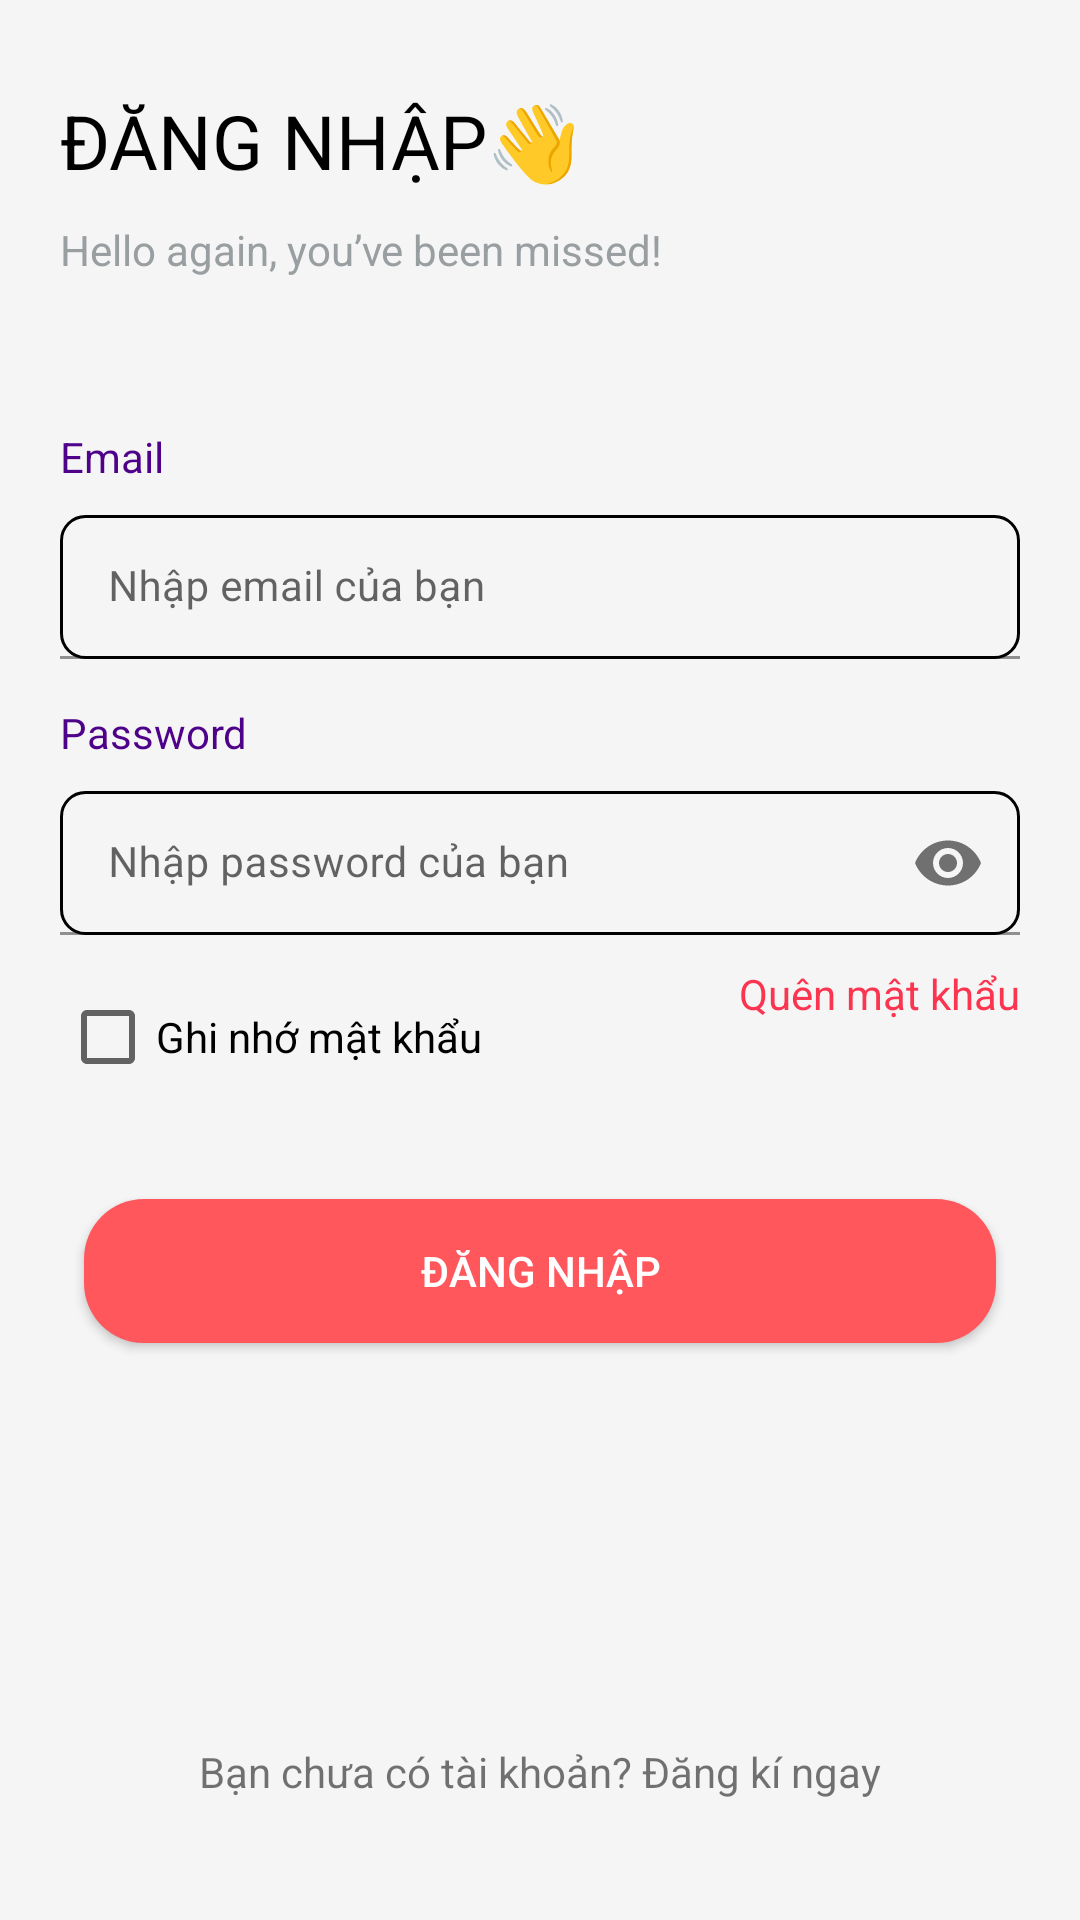

The Android layout XML behind this screen, and the referenced resources:
<!-- AndroidManifest.xml: application theme Theme.Project -->
<!-- res/layout/activity_login.xml -->
<?xml version="1.0" encoding="utf-8"?>
<androidx.constraintlayout.widget.ConstraintLayout xmlns:android="http://schemas.android.com/apk/res/android"
    xmlns:app="http://schemas.android.com/apk/res-auto"
    xmlns:tools="http://schemas.android.com/tools"
    android:layout_width="match_parent"
    android:layout_height="match_parent"
    android:background="#F5F5F5"
    tools:context=".ui.ActivityLogin">

    <TextView
        android:id="@+id/tvWellcome"
        android:layout_width="match_parent"
        android:layout_height="wrap_content"
        android:layout_marginHorizontal="@dimen/size_20dp"
        android:layout_marginTop="@dimen/size_30dp"
        android:text="ĐĂNG NHẬP👋"
        android:textColor="#000000"
        android:textSize="25sp"
        app:layout_constraintStart_toStartOf="parent"
        app:layout_constraintTop_toTopOf="parent" />

    <TextView
        android:id="@+id/tv_content"
        android:layout_width="match_parent"
        android:layout_height="wrap_content"
        android:layout_marginHorizontal="@dimen/size_20dp"
        android:layout_marginTop="@dimen/size_10dp"
        android:text="Hello again, you’ve been missed!"
        android:textColor="#999EA1"
        app:layout_constraintTop_toBottomOf="@id/tvWellcome" />

    <TextView
        android:id="@+id/tvEmail"
        android:layout_width="wrap_content"
        android:layout_height="wrap_content"
        android:layout_marginHorizontal="@dimen/size_20dp"
        android:layout_marginTop="@dimen/size_50dp"
        android:text="Email"
        android:textColor="#4E0189"
        app:layout_constraintStart_toStartOf="parent"
        app:layout_constraintTop_toBottomOf="@id/tv_content" />

    <com.google.android.material.textfield.TextInputLayout
        android:id="@+id/edtlayoutEmail"
        android:layout_width="match_parent"
        android:layout_height="wrap_content"
        android:hint="Nhập email của bạn "
        app:layout_constraintTop_toBottomOf="@id/tvEmail">

        <EditText
            android:id="@+id/edt_email"
            android:layout_width="match_parent"
            android:layout_height="48dp"
            android:layout_marginHorizontal="@dimen/size_20dp"
            android:layout_marginTop="@dimen/size_10dp"
            android:background="@drawable/blue_outline_white_background"

            android:textSize="@dimen/size_text_14sp"
            tools:layout_editor_absoluteX="20dp" />
    </com.google.android.material.textfield.TextInputLayout>


    <TextView
        android:id="@+id/tvPassword"
        android:layout_width="wrap_content"
        android:layout_height="wrap_content"
        android:layout_marginHorizontal="@dimen/size_20dp"
        android:layout_marginTop="@dimen/size_15dp"
        android:text="Password"
        android:textColor="#4E0189"
        app:layout_constraintStart_toStartOf="parent"
        app:layout_constraintTop_toBottomOf="@id/edtlayoutEmail" />


    <com.google.android.material.textfield.TextInputLayout
        android:id="@+id/edt_layoutpassword"
        android:layout_width="match_parent"
        android:layout_height="wrap_content"
        android:hint="Nhập password của bạn "
        app:endIconMode="password_toggle"
        app:layout_constraintTop_toBottomOf="@id/tvPassword">

        <EditText
            android:id="@+id/edt_password"
            android:layout_width="match_parent"
            android:layout_height="48dp"
            android:layout_marginHorizontal="@dimen/size_20dp"
            android:layout_marginTop="@dimen/size_10dp"
            android:background="@drawable/blue_outline_white_background"
            android:inputType="textPassword"
            android:textSize="@dimen/size_text_14sp"
            app:layout_constraintTop_toBottomOf="@id/tvPassword"
            tools:layout_editor_absoluteX="20dp" />
    </com.google.android.material.textfield.TextInputLayout>

    <CheckBox
        android:id="@+id/cb_remember"
        android:layout_width="wrap_content"
        android:layout_height="48dp"
        android:layout_marginHorizontal="@dimen/size_20dp"
        android:layout_marginTop="@dimen/size_10dp"
        android:text="Ghi nhớ mật khẩu"
        app:layout_constraintStart_toStartOf="parent"
        app:layout_constraintTop_toBottomOf="@id/edt_layoutpassword" />

    <TextView
        android:layout_width="wrap_content"
        android:layout_height="wrap_content"
        android:layout_marginHorizontal="@dimen/size_20dp"
        android:layout_marginTop="@dimen/size_10dp"
        android:text="Quên mật khẩu"
        android:textColor="#FB344F"
        app:layout_constraintEnd_toEndOf="parent"
        app:layout_constraintTop_toBottomOf="@id/edt_layoutpassword" />

    <androidx.appcompat.widget.AppCompatButton
        android:id="@+id/btn_login"
        android:layout_width="match_parent"
        android:layout_height="48dp"
        android:layout_marginHorizontal="28dp"
        android:layout_marginTop="@dimen/size_30dp"
        android:background="@drawable/background_button"
        android:text="Đăng nhập"
        android:textColor="@color/white"
        app:layout_constraintTop_toBottomOf="@+id/cb_remember"
        tools:layout_editor_absoluteX="28dp" />

    <ImageView
        android:id="@+id/image_with"
        android:layout_width="wrap_content"
        android:layout_height="wrap_content"
        android:layout_marginTop="@dimen/size_20dp"
        android:src="@drawable/with"
        app:layout_constraintEnd_toEndOf="parent"
        app:layout_constraintStart_toStartOf="parent"
        app:layout_constraintTop_toBottomOf="@id/btn_login" />

    <TextView

        android:id="@+id/tv_regisgter"
        android:layout_width="wrap_content"
        android:layout_height="wrap_content"
        android:layout_marginHorizontal="@dimen/size_20dp"
        android:layout_marginBottom="@dimen/size_40dp"
        android:text="Bạn chưa có tài khoản? Đăng kí ngay"
        app:layout_constraintBottom_toBottomOf="parent"
        app:layout_constraintEnd_toEndOf="parent"
        app:layout_constraintStart_toStartOf="parent" />

    <ImageView
        android:id="@+id/btn_facebook"
        android:layout_width="@dimen/size_100dp"
        android:layout_height="@dimen/size_45dp"
        android:layout_marginHorizontal="@dimen/size_20dp"
        android:layout_marginTop="@dimen/size_10dp"
        android:background="@drawable/background_google"
        android:src="@drawable/facebook"
        android:visibility="gone"
        app:layout_constraintEnd_toStartOf="@id/btn_google"
        app:layout_constraintStart_toStartOf="parent"
        app:layout_constraintTop_toBottomOf="@id/image_with" />

    <ImageView
        android:visibility="gone"
        android:id="@+id/btn_google"
        android:layout_width="@dimen/size_100dp"
        android:layout_height="@dimen/size_45dp"
        android:layout_marginHorizontal="@dimen/size_20dp"
        android:layout_marginTop="@dimen/size_10dp"
        android:background="@drawable/background_google"
        android:src="@drawable/google"
        app:layout_constraintEnd_toEndOf="parent"
        app:layout_constraintStart_toEndOf="@+id/btn_facebook"
        app:layout_constraintTop_toBottomOf="@id/image_with" />
</androidx.constraintlayout.widget.ConstraintLayout>
<!-- resources referenced by this layout -->
<resources>
  <color name="white">#FFFFFFFF</color>
  <dimen name="size_100dp">100dp</dimen>
  <dimen name="size_10dp">10dp</dimen>
  <dimen name="size_15dp">15dp</dimen>
  <dimen name="size_20dp">20dp</dimen>
  <dimen name="size_30dp">30dp</dimen>
  <dimen name="size_40dp">40dp</dimen>
  <dimen name="size_45dp">45dp</dimen>
  <dimen name="size_50dp">50dp</dimen>
  <dimen name="size_text_14sp">14sp</dimen>
  <!-- drawable background_button (drawable) -->
  <?xml version="1.0" encoding="utf-8"?>
  <shape xmlns:android="http://schemas.android.com/apk/res/android"
      android:shape="rectangle">
      <corners android:radius="@dimen/size_20dp" />
     <solid android:color="#FF575C"/>
  </shape>
  <!-- drawable background_google (drawable) -->
  <?xml version="1.0" encoding="utf-8"?>
  <shape xmlns:android="http://schemas.android.com/apk/res/android"
      android:shape="rectangle">
      <corners android:radius="@dimen/size_10dp" />
      <stroke
          android:width="1dp"
          android:color="#E8ECF4" />
  </shape>
  <!-- drawable blue_outline_white_background (drawable) -->
  <shape xmlns:android="http://schemas.android.com/apk/res/android">
      <stroke android:color="@color/black" android:width="1dp"/>
      <corners android:radius="@dimen/size_8dp"/>
  </shape>
  <style name="Theme.Project" parent="Theme.MaterialComponents.DayNight.NoActionBar">
          <item name="colorPrimary">@color/background_app</item>
          <item name="colorPrimaryVariant">@color/background_app</item>
          <item name="colorOnPrimary">@color/white</item>
          
          <item name="colorSecondary">@color/teal_200</item>
          <item name="colorSecondaryVariant">@color/background_app</item>
          <item name="colorOnSecondary">@color/black</item>
          
          <item name="android:statusBarColor" tools:targetApi="l">?attr/colorPrimaryVariant</item>
          
          <item name="bottomSheetDialogTheme">@style/AppBottomSheetDialogTheme</item>
      </style>
  <color name="black">#FF000000</color>
  <dimen name="size_8dp">8dp</dimen>
  <color name="background_app">#303FA1</color>
  <color name="teal_200">#FF03DAC5</color>
  <style name="AppBottomSheetDialogTheme" parent="Theme.Design.Light.BottomSheetDialog">
          <item name="bottomSheetStyle">@style/AppModalStyle</item>
      </style>
  <style name="AppModalStyle" parent="Widget.Design.BottomSheet.Modal">
          <item name="android:background">@drawable/background_bottom</item>
      </style>
</resources>
